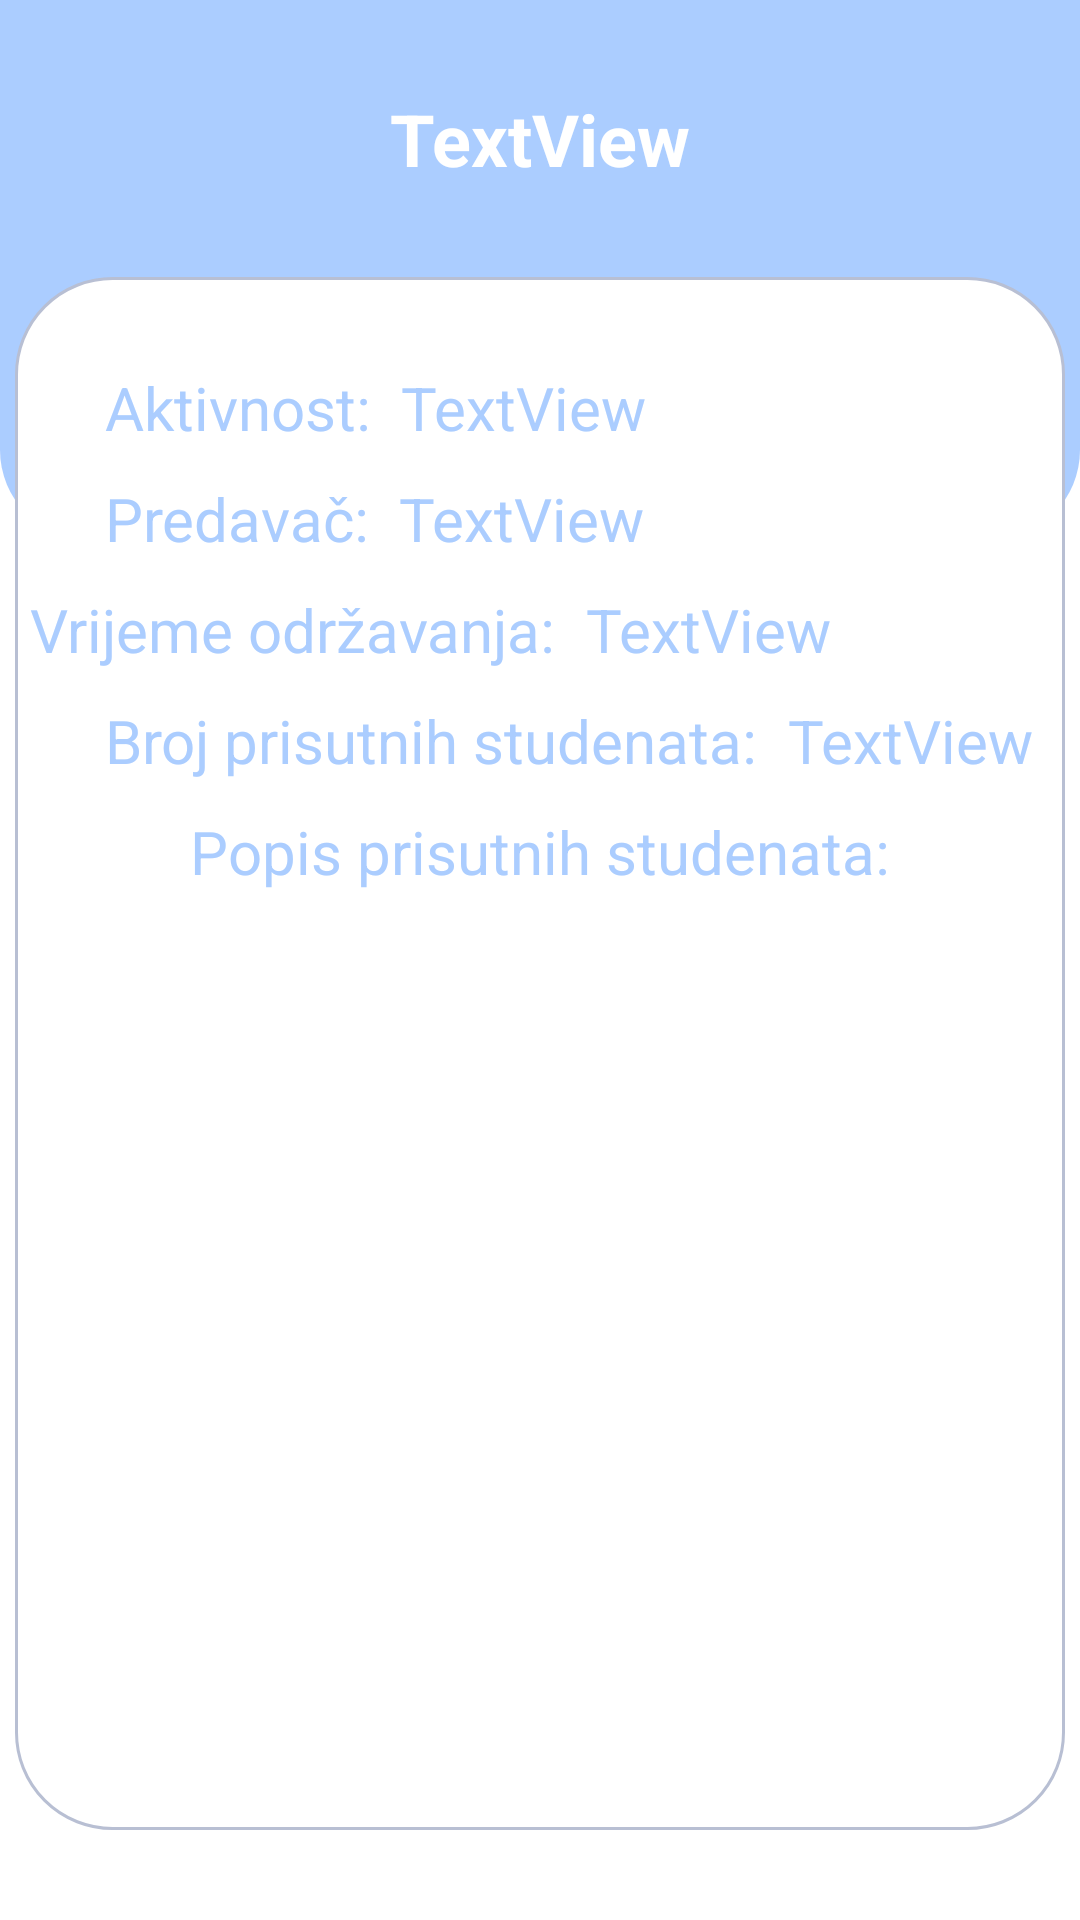

Layout XML and referenced resources for this Android screen:
<!-- AndroidManifest.xml: application theme mz -->
<!-- res/layout/fragment_lecture_details.xml -->
<?xml version="1.0" encoding="utf-8"?>
<androidx.constraintlayout.widget.ConstraintLayout xmlns:android="http://schemas.android.com/apk/res/android"
    xmlns:app="http://schemas.android.com/apk/res-auto"
    xmlns:tools="http://schemas.android.com/tools"
    android:layout_width="match_parent"
    android:layout_height="match_parent"
    android:background="@color/white"
    tools:context=".professor.LectureDetailsFragment">

    <View
        android:id="@+id/top_view_register9"
        android:layout_width="wrap_content"
        android:layout_height="180dp"
        android:background="@drawable/top_rounded_rectangle"
        android:elevation="-17dp"
        app:layout_constraintEnd_toEndOf="parent"
        app:layout_constraintHorizontal_bias="0.0"
        app:layout_constraintStart_toStartOf="parent"
        app:layout_constraintTop_toTopOf="parent" />

    <TextView
        android:id="@+id/fragment_lecture_subject_title"
        android:layout_width="wrap_content"
        android:layout_height="wrap_content"
        android:layout_marginTop="30dp"
        android:elevation="16dp"
        android:text="TextView"
        android:textColor="#FFFFFF"
        android:textSize="24sp"
        android:textStyle="bold"
        app:layout_constraintEnd_toEndOf="@+id/top_view_register9"
        app:layout_constraintStart_toStartOf="@+id/top_view_register9"
        app:layout_constraintTop_toTopOf="@+id/top_view_register9" />

    <View
        android:id="@+id/registration_rectangle9"
        android:layout_width="350dp"
        android:layout_height="0dp"
        android:layout_marginTop="30dp"
        android:layout_marginBottom="30dp"
        android:background="@drawable/shaded_rectangle"
        android:elevation="-10dp"
        app:layout_constraintBottom_toBottomOf="parent"
        app:layout_constraintEnd_toEndOf="parent"
        app:layout_constraintHorizontal_bias="0.491"
        app:layout_constraintStart_toStartOf="parent"
        app:layout_constraintTop_toBottomOf="@+id/fragment_lecture_subject_title" />

    <TextView
        android:id="@+id/fragment_lecture_date_title"
        android:layout_width="wrap_content"
        android:layout_height="wrap_content"
        android:layout_marginStart="5dp"
        android:layout_marginTop="10dp"
        android:text="@string/fragment_lecture_date"
        android:textColor="#ABCDFF"
        android:textSize="20sp"
        app:layout_constraintStart_toStartOf="@+id/registration_rectangle9"
        app:layout_constraintTop_toBottomOf="@+id/fragment_lecture_date_title2" />

    <TextView
        android:id="@+id/fragment_lecture_date_title2"
        android:layout_width="wrap_content"
        android:layout_height="wrap_content"
        android:layout_marginStart="30dp"
        android:layout_marginTop="10dp"
        android:text="Predavač:"
        android:textColor="#ABCDFF"
        android:textSize="20sp"
        app:layout_constraintStart_toStartOf="@+id/registration_rectangle9"
        app:layout_constraintTop_toBottomOf="@+id/fragment_lecture_type_title" />

    <TextView
        android:id="@+id/fragment_lecture_list_of_students_title"
        android:layout_width="wrap_content"
        android:layout_height="wrap_content"
        android:layout_marginTop="10dp"
        android:text="@string/fragment_lecture_list_of_students"
        android:textColor="#ABCDFF"
        android:textSize="20sp"
        app:layout_constraintEnd_toEndOf="parent"
        app:layout_constraintStart_toStartOf="parent"
        app:layout_constraintTop_toBottomOf="@+id/fragment_lecture_num_students_title" />

    <TextView
        android:id="@+id/fragment_lecture_num_students"
        android:layout_width="wrap_content"
        android:layout_height="wrap_content"
        android:layout_marginStart="10dp"
        android:layout_marginTop="10dp"
        android:text="TextView"
        android:textColor="#ABCDFF"
        android:textSize="20sp"
        app:layout_constraintStart_toEndOf="@+id/fragment_lecture_num_students_title"
        app:layout_constraintTop_toBottomOf="@+id/fragment_lecture_date" />

    <TextView
        android:id="@+id/fragment_lecture_num_students_title"
        android:layout_width="wrap_content"
        android:layout_height="wrap_content"
        android:layout_marginStart="30dp"
        android:layout_marginTop="10dp"
        android:text="@string/fragment_lecture_num_of_students"
        android:textColor="#ABCDFF"
        android:textSize="20sp"
        app:layout_constraintStart_toStartOf="@+id/registration_rectangle9"
        app:layout_constraintTop_toBottomOf="@+id/fragment_lecture_date_title" />

    <TextView
        android:id="@+id/fragment_lecture_date"
        android:layout_width="wrap_content"
        android:layout_height="wrap_content"
        android:layout_marginStart="10dp"
        android:layout_marginTop="10dp"
        android:text="TextView"
        android:textColor="#ABCDFF"
        android:textSize="20sp"
        app:layout_constraintStart_toEndOf="@+id/fragment_lecture_date_title"
        app:layout_constraintTop_toBottomOf="@+id/fragment_lecture_details_professor_name" />


    <TextView
        android:id="@+id/fragment_lecture_type_title"
        android:layout_width="wrap_content"
        android:layout_height="wrap_content"
        android:layout_marginStart="30dp"
        android:layout_marginTop="30dp"
        android:text="@string/fragment_lecture_type"
        android:textColor="#ABCDFF"
        android:textSize="20sp"
        app:layout_constraintStart_toStartOf="@+id/registration_rectangle9"
        app:layout_constraintTop_toTopOf="@+id/registration_rectangle9" />

    <TextView
        android:id="@+id/fragment_lecture_type"
        android:layout_width="wrap_content"
        android:layout_height="wrap_content"
        android:layout_marginStart="10dp"
        android:layout_marginTop="30dp"
        android:text="TextView"
        android:textColor="#ABCDFF"
        android:textSize="20sp"
        app:layout_constraintStart_toEndOf="@+id/fragment_lecture_type_title"
        app:layout_constraintTop_toTopOf="@+id/registration_rectangle9" />


    <TextView
        android:id="@+id/fragment_lecture_details_professor_name"
        android:layout_width="wrap_content"
        android:layout_height="wrap_content"
        android:layout_marginStart="10dp"
        android:layout_marginTop="10dp"
        android:text="TextView"
        android:textColor="#ABCDFF"
        android:textSize="20sp"
        app:layout_constraintStart_toEndOf="@+id/fragment_lecture_date_title2"
        app:layout_constraintTop_toBottomOf="@+id/fragment_lecture_type" />

    <androidx.recyclerview.widget.RecyclerView
        android:id="@+id/fragment_lecture_list_of_students"
        android:layout_width="0dp"
        android:layout_height="0dp"
        android:layout_marginStart="10dp"
        android:layout_marginTop="10dp"
        android:layout_marginEnd="10dp"
        app:layout_constraintBottom_toBottomOf="@+id/registration_rectangle9"
        app:layout_constraintEnd_toEndOf="@+id/registration_rectangle9"
        app:layout_constraintStart_toStartOf="@+id/registration_rectangle9"
        app:layout_constraintTop_toBottomOf="@+id/fragment_lecture_list_of_students_title" />

    <TextView
        android:id="@+id/no_students_message"
        android:layout_width="wrap_content"
        android:layout_height="wrap_content"
        android:elevation="20dp"
        android:textColor="#ABCDFF"
        android:textSize="20sp"
        app:layout_constraintBottom_toBottomOf="@+id/fragment_lecture_list_of_students"
        app:layout_constraintEnd_toEndOf="parent"
        app:layout_constraintStart_toStartOf="parent"
        app:layout_constraintTop_toBottomOf="@+id/fragment_lecture_list_of_students_title" />


</androidx.constraintlayout.widget.ConstraintLayout>
<!-- resources referenced by this layout -->
<resources>
  <color name="white">#FFFFFFFF</color>
  <!-- drawable shaded_rectangle (drawable) -->
  <?xml version="1.0" encoding="utf-8"?>
  <shape xmlns:android="http://schemas.android.com/apk/res/android">
  
  
      <solid android:color="@color/white"/>
      <corners android:radius="32dp"/>
      <stroke android:color="@color/grey" android:width="1dp"/>
  </shape>
  <!-- drawable top_rounded_rectangle (drawable) -->
  <?xml version="1.0" encoding="utf-8"?>
  <shape xmlns:android="http://schemas.android.com/apk/res/android">
  
      <gradient android:startColor="@color/blue_light"
          android:endColor="@color/blue_light"
          />
      <corners
          android:topLeftRadius="0dp"
          android:topRightRadius="0dp"
          android:bottomLeftRadius="30dp"
          android:bottomRightRadius="30dp"/>
  </shape>
  <string name="fragment_lecture_date">Vrijeme održavanja: </string>
  <string name="fragment_lecture_list_of_students">Popis prisutnih studenata: </string>
  <string name="fragment_lecture_num_of_students">Broj prisutnih studenata: </string>
  <string name="fragment_lecture_type">Aktivnost: </string>
  <style name="mz" parent="Theme.AppCompat.Light.NoActionBar">
          
          <item name="colorPrimary">@color/purple_500</item>
          <item name="colorPrimaryVariant">@color/purple_700</item>
          <item name="colorOnPrimary">@color/white</item>
          
          <item name="colorSecondary">@color/teal_200</item>
          <item name="colorSecondaryVariant">@color/teal_700</item>
          <item name="colorOnSecondary">@color/black</item>
          
          <item name="android:statusBarColor">?attr/colorPrimaryVariant</item>
          
      </style>
  <color name="grey">#B8BFD3</color>
  <color name="blue_light">#ABCDFF</color>
  <color name="purple_500">#FF6200EE</color>
  <color name="purple_700">#FF3700B3</color>
  <color name="teal_200">#FF03DAC5</color>
  <color name="teal_700">#FF018786</color>
  <color name="black">#FF000000</color>
</resources>
